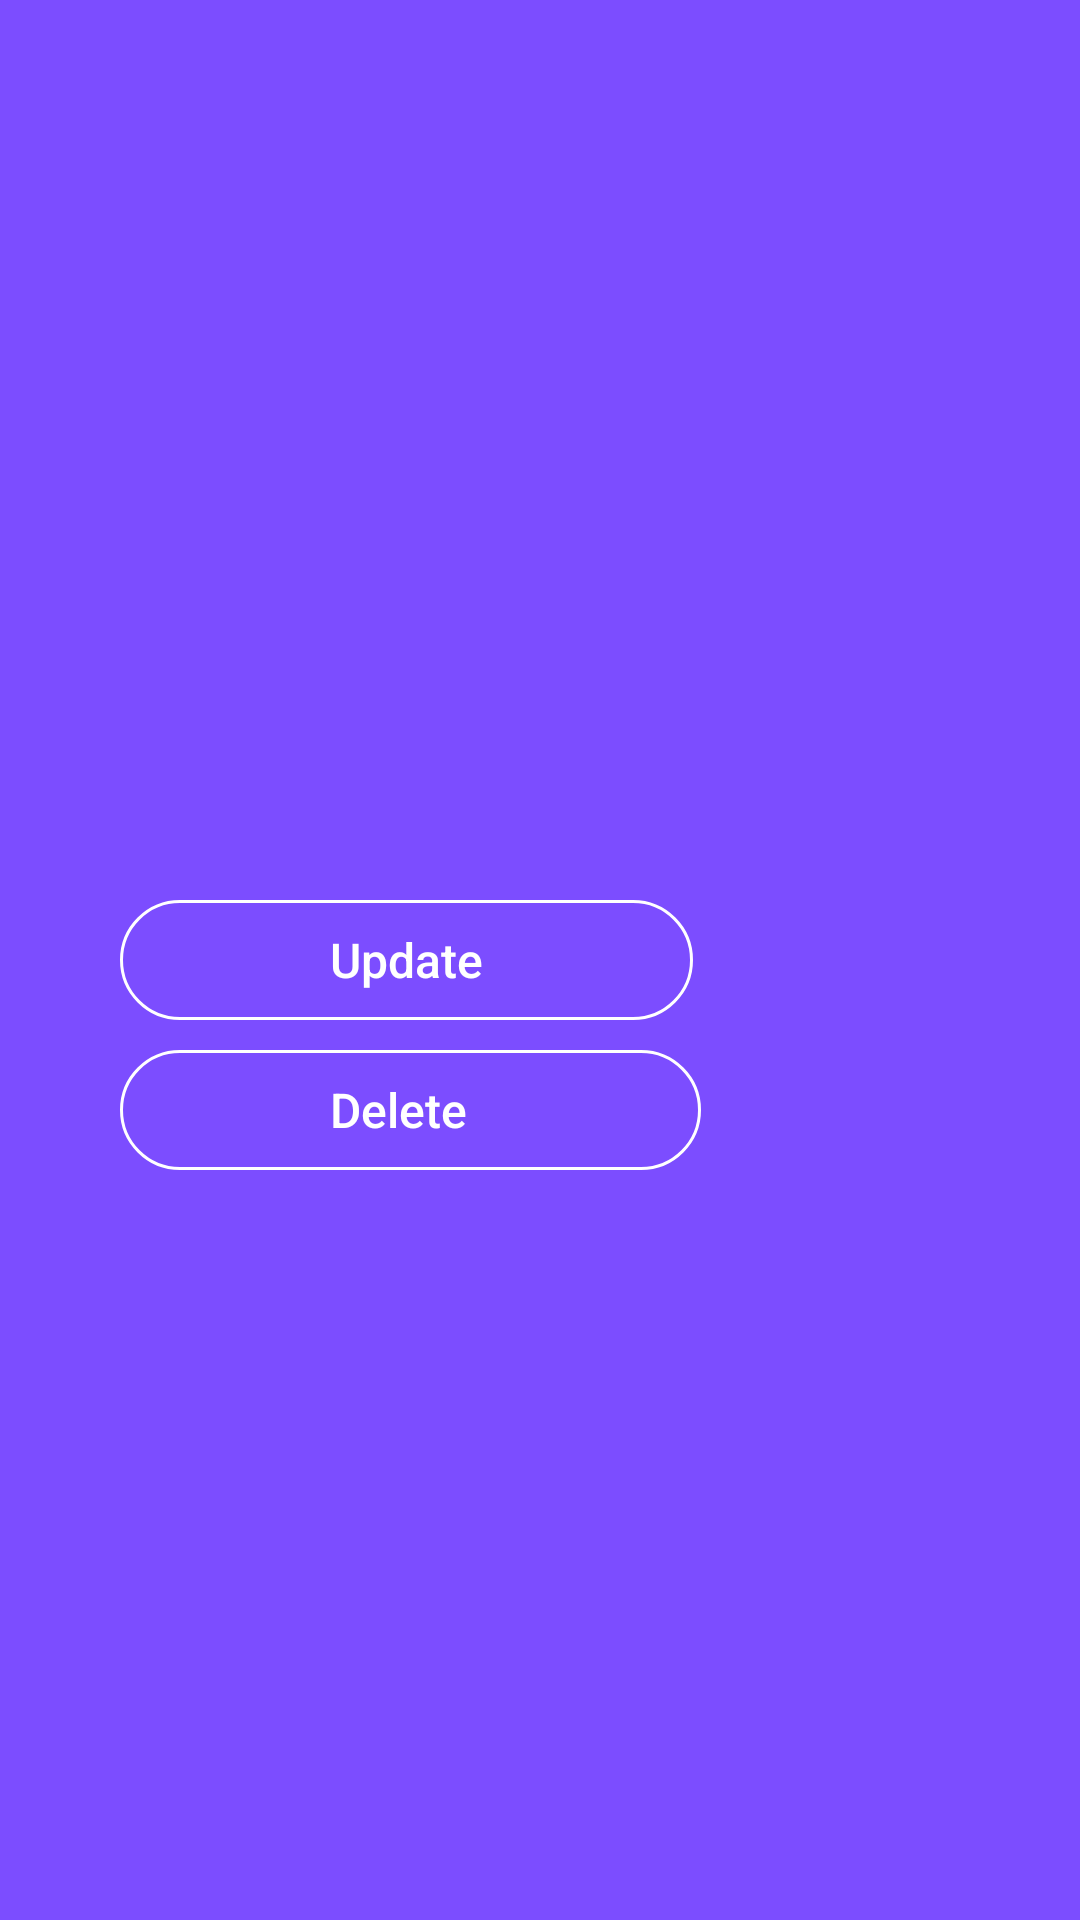

Android layout source for this screen:
<!-- AndroidManifest.xml: application theme AppTheme -->
<!-- res/layout/activity_list_item.xml -->
<?xml version="1.0" encoding="utf-8"?>
<RelativeLayout xmlns:android="http://schemas.android.com/apk/res/android"
    xmlns:app="http://schemas.android.com/apk/res-auto"
    xmlns:tools="http://schemas.android.com/tools"
    android:layout_width="match_parent"
    android:layout_height="match_parent"
    android:animateLayoutChanges="true"
    android:background="@color/materialDeepPuple"
    tools:context="pnj.ac.id.uas.ListItemActivity">
    <LinearLayout
        android:layout_width="wrap_content"
        android:layout_height="wrap_content"
        android:layout_centerInParent="true"
        android:layout_marginLeft="40dp"
        android:layout_marginRight="40dp">


        <RelativeLayout
            android:layout_width="wrap_content"
            android:layout_height="wrap_content"
            android:layout_below="@+id/img_logo">

            <TextView
                android:id="@+id/tv_itemname"
                android:layout_width="wrap_content"
                android:layout_height="wrap_content"
                android:textColor="@color/white"
                android:textAppearance="?android:attr/textAppearanceMedium"
                 />

            <LinearLayout
                android:id="@+id/linlay1"
                android:layout_width="match_parent"
                android:layout_height="wrap_content"
                android:orientation="vertical">


            <Button
                android:id="@+id/btn_update"
                android:layout_width="wrap_content"
                android:layout_height="40dp"
                android:layout_centerHorizontal="true"
                android:layout_marginTop="50dp"
                android:background="@drawable/btn_bg"
                android:fontFamily="sans-serif-medium"
                android:paddingLeft="70dp"
                android:paddingRight="70dp"
                android:text="Update"
                android:textAllCaps="false"
                android:textColor="@color/white"
                android:textSize="16sp" />
                <Button
                    android:id="@+id/btn_delete"
                    android:layout_width="wrap_content"
                    android:layout_height="40dp"
                    android:layout_centerHorizontal="true"
                    android:layout_marginTop="10dp"
                    android:background="@drawable/btn_bg"
                    android:fontFamily="sans-serif-medium"
                    android:paddingLeft="70dp"
                    android:paddingRight="78dp"
                    android:text="Delete"
                    android:textAllCaps="false"
                    android:textColor="@color/white"
                    android:textSize="16sp" />
            </LinearLayout>
        </RelativeLayout>
    </LinearLayout>

</RelativeLayout>
<!-- resources referenced by this layout -->
<resources>
  <color name="materialDeepPuple">#7c4dff</color>
  <color name="white">#ffffff</color>
  <!-- drawable btn_bg (drawable) -->
  <shape xmlns:android="http://schemas.android.com/apk/res/android"
      android:shape="rectangle">
  
      <corners
          android:bottomLeftRadius="20dp"
          android:bottomRightRadius="20dp"
          android:topLeftRadius="20dp"
          android:topRightRadius="20dp" />
      <stroke
          android:width="1dp"
          android:color="@color/white" />
  
  
  </shape>
  <style name="AppTheme" parent="Theme.AppCompat.Light.NoActionBar">
          
           <item name="windowActionBar">false</item>
          <item name="windowNoTitle">true</item>
  
  
              
          <item name="colorPrimary">@color/colorPrimary</item>
          <item name="colorPrimaryDark">@color/colorPrimaryDark</item>
          <item name="colorAccent">@color/colorAccent</item>
      </style>
  <color name="colorPrimary">#575fcf</color>
  <color name="colorPrimaryDark">#575fcf</color>
  <color name="colorAccent">#4bcffa</color>
</resources>
